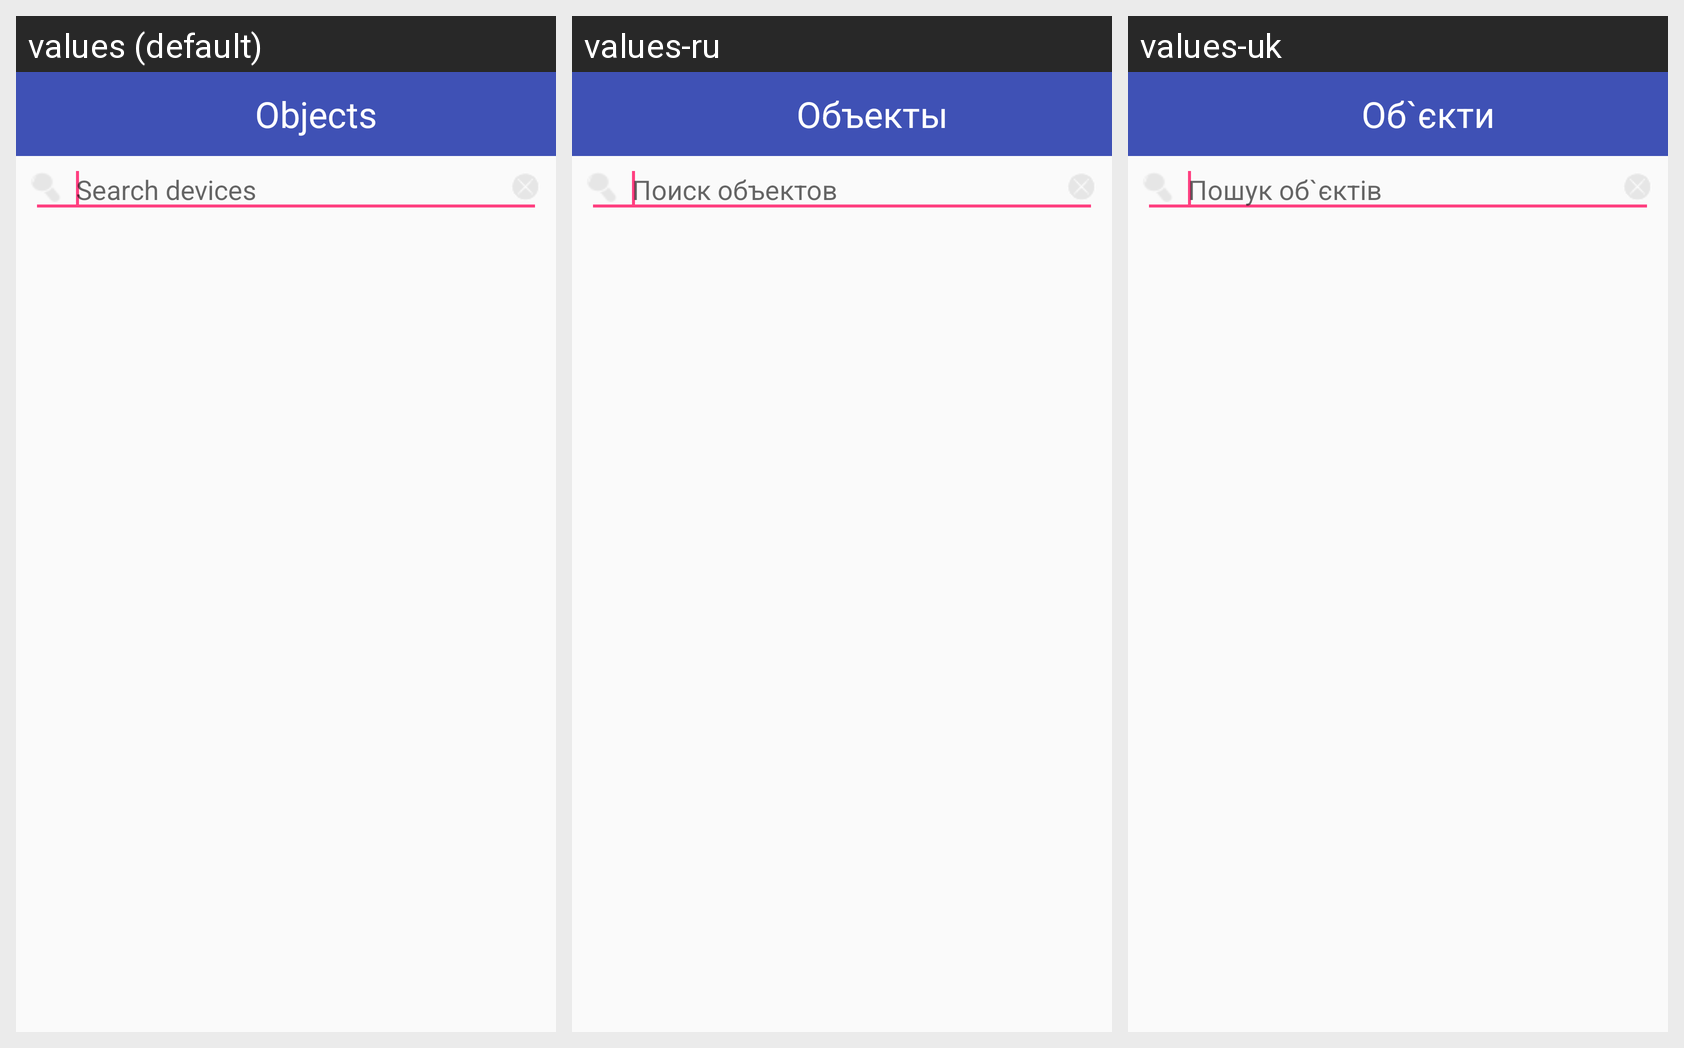

Here is an Android app screen in its default locale and in the app's own translations. Write out the translated-string differences for the strings that appear on this screen.
Android screen res/layout/activity_objects.xml rendered under 3 locales, left to right: values (default), values-ru, values-uk. Device: Nexus 5 (rendered at 1080×1920; each locale shown at half size, 540×960, under a caption strip naming it); theme AppTheme.NoActionBar.
Strings drawn on this screen, with the default value and each locale's value (text and hints the layout hard-codes, and strings that could not be matched under every locale, appear in the picture but are not listed):

objectsGroup
  values: Objects
  values-ru: Объекты
  values-uk: Об`єкти

search
  values: Search devices
  values-ru: Поиск объектов
  values-uk: Пошук об`єктів
